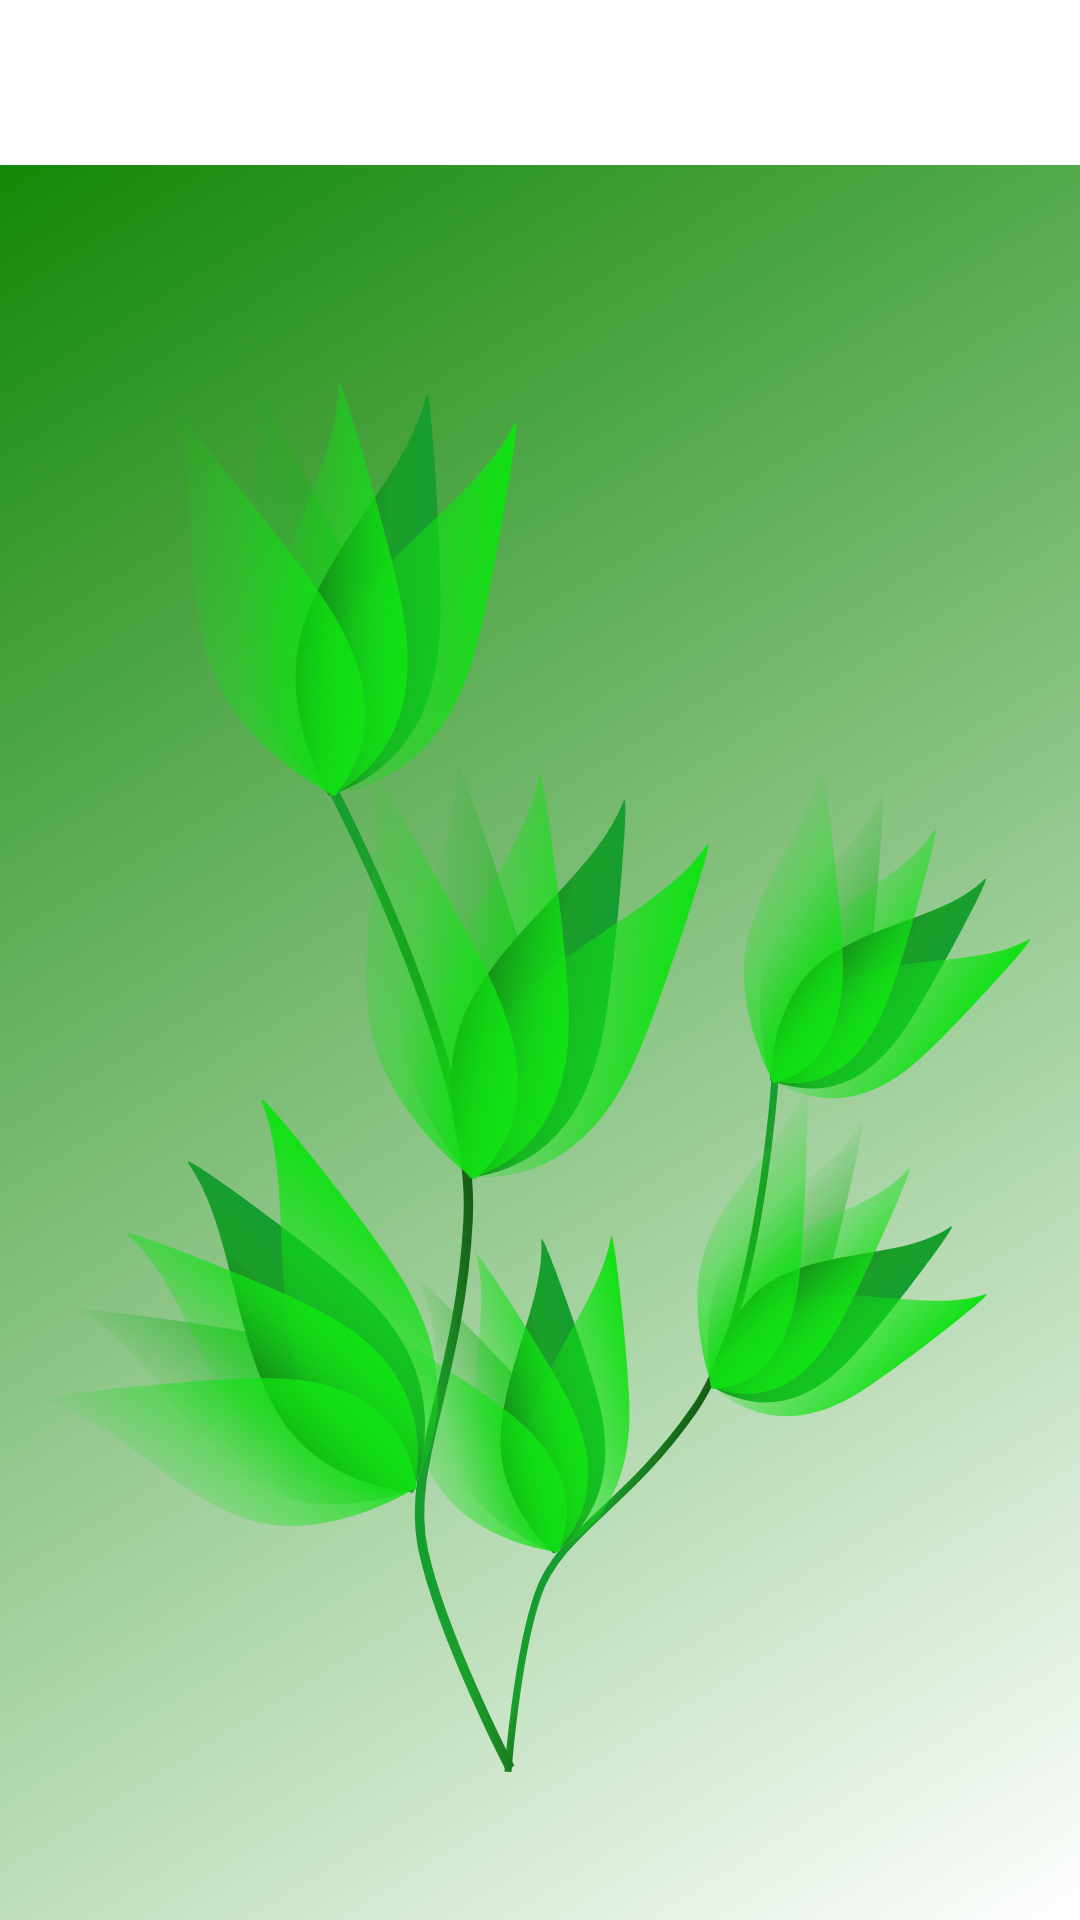

Android layout source for this screen:
<!-- AndroidManifest.xml: application theme Theme.Finale -->
<!-- res/layout/activity_government_helplines.xml -->
<?xml version="1.0" encoding="utf-8"?>
<LinearLayout xmlns:android="http://schemas.android.com/apk/res/android"
    xmlns:tools="http://schemas.android.com/tools"
    android:layout_width="match_parent"
    android:layout_height="match_parent"
    android:orientation="vertical"
    android:paddingTop="55dp"
    tools:context=".government_helplines">

    <ListView
        android:id="@+id/Helplinelistview"
        android:layout_width="match_parent"
        android:layout_height="wrap_content" />

        <RelativeLayout
            android:layout_width="match_parent"
            android:layout_height="match_parent"
            android:background="@drawable/gradiant">

            <ImageView
                android:layout_width="wrap_content"
                android:layout_height="match_parent"
                android:src="@drawable/greenflower" />


        </RelativeLayout>


</LinearLayout>
<!-- resources referenced by this layout -->
<resources>
  <!-- drawable gradiant (drawable-v24) -->
  <?xml version="1.0" encoding="utf-8"?>
  <shape xmlns:android="http://schemas.android.com/apk/res/android" android:shape="rectangle">
      <gradient android:type="linear"
          android:startColor="#ffffff"
          android:endColor="#138808"
          android:angle="135"/>
  </shape>
  <!-- drawable greenflower: vector/xml drawable (drawable-v24, 38365 chars, omitted) -->
  <style name="Theme.Finale" parent="Theme.MaterialComponents.DayNight.NoActionBar">
          
          <item name="colorPrimary">@color/black</item>
          <item name="colorPrimaryVariant">@color/green_700</item>
          <item name="colorOnPrimary">@color/white</item>
          
          <item name="colorSecondary">@color/teal_200</item>
          <item name="colorSecondaryVariant">@color/teal_700</item>
          <item name="colorOnSecondary">@color/black</item>
          
          <item name="android:statusBarColor" tools:targetApi="l">#5FDF50</item>
          
  
  
          <item name="android:windowLayoutInDisplayCutoutMode" tools:targetApi="o_mr1">shortEdges
          </item>
  
  
          <item name="android:navigationBarColor">@android:color/white</item>
          <item name="android:windowLightNavigationBar" tools:targetApi="o_mr1">true</item>
  
      </style>
  <color name="black">#FF000000</color>
  <color name="green_700">#4FEC2C</color>
  <color name="white">#FFFFFFFF</color>
  <color name="teal_200">#FF03DAC5</color>
  <color name="teal_700">#FF018786</color>
</resources>
